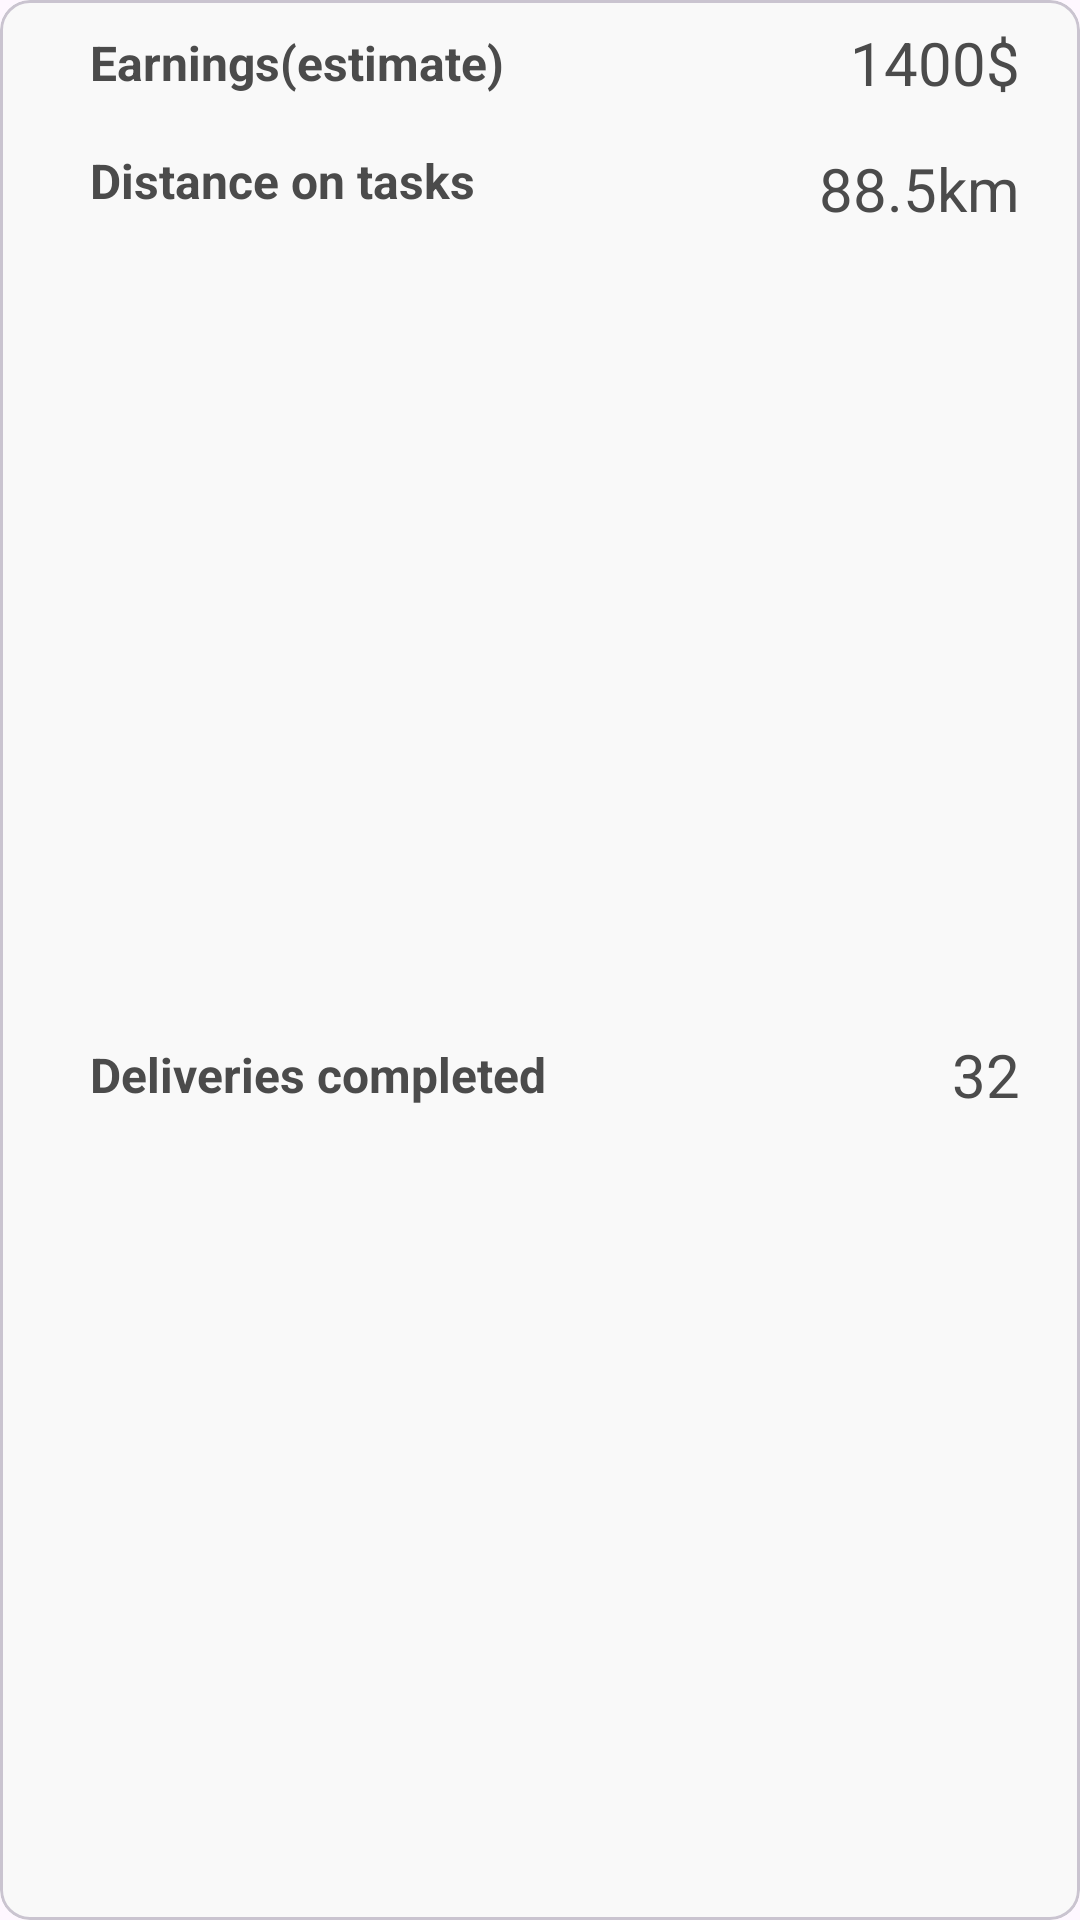

Here is an Android app screen rendered from its layout file. Give the layout XML and the strings, colors and styles it references.
<!-- AndroidManifest.xml: application theme Theme.ViewPager2FragmentsPractice -->
<!-- res/layout/payments_row_item.xml -->
<?xml version="1.0" encoding="utf-8"?>
<com.google.android.material.card.MaterialCardView xmlns:android="http://schemas.android.com/apk/res/android"
    xmlns:app="http://schemas.android.com/apk/res-auto"
    android:layout_width="match_parent"
    android:layout_height="wrap_content"
    android:layout_margin="4dp"
    app:cardCornerRadius="10dp">

    <androidx.constraintlayout.widget.ConstraintLayout
        android:layout_width="match_parent"
        android:layout_height="match_parent"
        android:background="@color/lightGray">


        <androidx.appcompat.widget.AppCompatTextView
            android:id="@+id/payment_tv"
            android:layout_width="0dp"
            android:layout_height="wrap_content"
            android:layout_marginEnd="20dp"
            android:gravity="start|center"
            android:text="1400$"
            android:textColor="@color/darkGray"
            android:textSize="20sp"
            app:layout_constraintBottom_toBottomOf="@+id/textView4"
            app:layout_constraintEnd_toEndOf="parent"
            app:layout_constraintTop_toTopOf="@+id/textView4" />

        <androidx.appcompat.widget.AppCompatTextView
            android:id="@+id/textView3"
            android:layout_width="wrap_content"
            android:layout_height="wrap_content"
            android:layout_marginTop="15dp"
            android:text="Distance on tasks"
            android:textColor="@color/darkGray"
            android:textSize="16sp"
            android:textStyle="bold"
            app:layout_constraintStart_toStartOf="@+id/textView4"
            app:layout_constraintTop_toBottomOf="@+id/payment_tv" />

        <androidx.appcompat.widget.AppCompatTextView
            android:id="@+id/textView4"
            android:layout_width="wrap_content"
            android:layout_height="wrap_content"
            android:layout_marginStart="30dp"
            android:layout_marginTop="10dp"
            android:text="Earnings(estimate)"
            android:textColor="@color/darkGray"
            android:textSize="16sp"
            android:textStyle="bold"
            app:layout_constraintStart_toStartOf="parent"
            app:layout_constraintTop_toTopOf="parent" />

        <androidx.appcompat.widget.AppCompatTextView
            android:id="@+id/distance_tv"
            android:layout_width="0dp"
            android:layout_height="wrap_content"
            android:text="88.5km"
            android:textColor="@color/darkGray"
            android:textSize="20sp"
            app:layout_constraintBottom_toBottomOf="@+id/textView3"
            app:layout_constraintEnd_toEndOf="@+id/payment_tv"
            app:layout_constraintTop_toTopOf="@+id/textView3"
            app:layout_constraintVertical_bias="0.0" />

        <androidx.appcompat.widget.AppCompatTextView
            android:id="@+id/textView6"
            android:layout_width="wrap_content"
            android:layout_height="wrap_content"
            android:layout_marginTop="15dp"
            android:layout_marginBottom="10dp"
            android:text="Deliveries completed"
            android:textColor="@color/darkGray"
            android:textSize="16sp"
            android:textStyle="bold"
            app:layout_constraintBottom_toBottomOf="parent"
            app:layout_constraintStart_toStartOf="@+id/textView3"
            app:layout_constraintTop_toBottomOf="@+id/textView3" />

        <androidx.appcompat.widget.AppCompatTextView
            android:id="@+id/completed_deliveries_tv"
            android:layout_width="0dp"
            android:layout_height="wrap_content"
            android:text="32"
            android:textColor="@color/darkGray"
            android:textSize="20sp"
            app:layout_constraintBottom_toBottomOf="@+id/textView6"
            app:layout_constraintEnd_toEndOf="@+id/distance_tv"
            app:layout_constraintTop_toTopOf="@+id/textView6" />
    </androidx.constraintlayout.widget.ConstraintLayout>


</com.google.android.material.card.MaterialCardView>
<!-- resources referenced by this layout -->
<resources>
  <color name="darkGray">#4B4B4B</color>
  <color name="lightGray">#F9F9F9</color>
  <style name="Theme.ViewPager2FragmentsPractice" parent="Base.Theme.ViewPager2FragmentsPractice" />
  <style name="Base.Theme.ViewPager2FragmentsPractice" parent="Theme.Material3.Light.NoActionBar">
          <item name="android:statusBarColor">#0D59AC</item>
          
          
      </style>
</resources>
